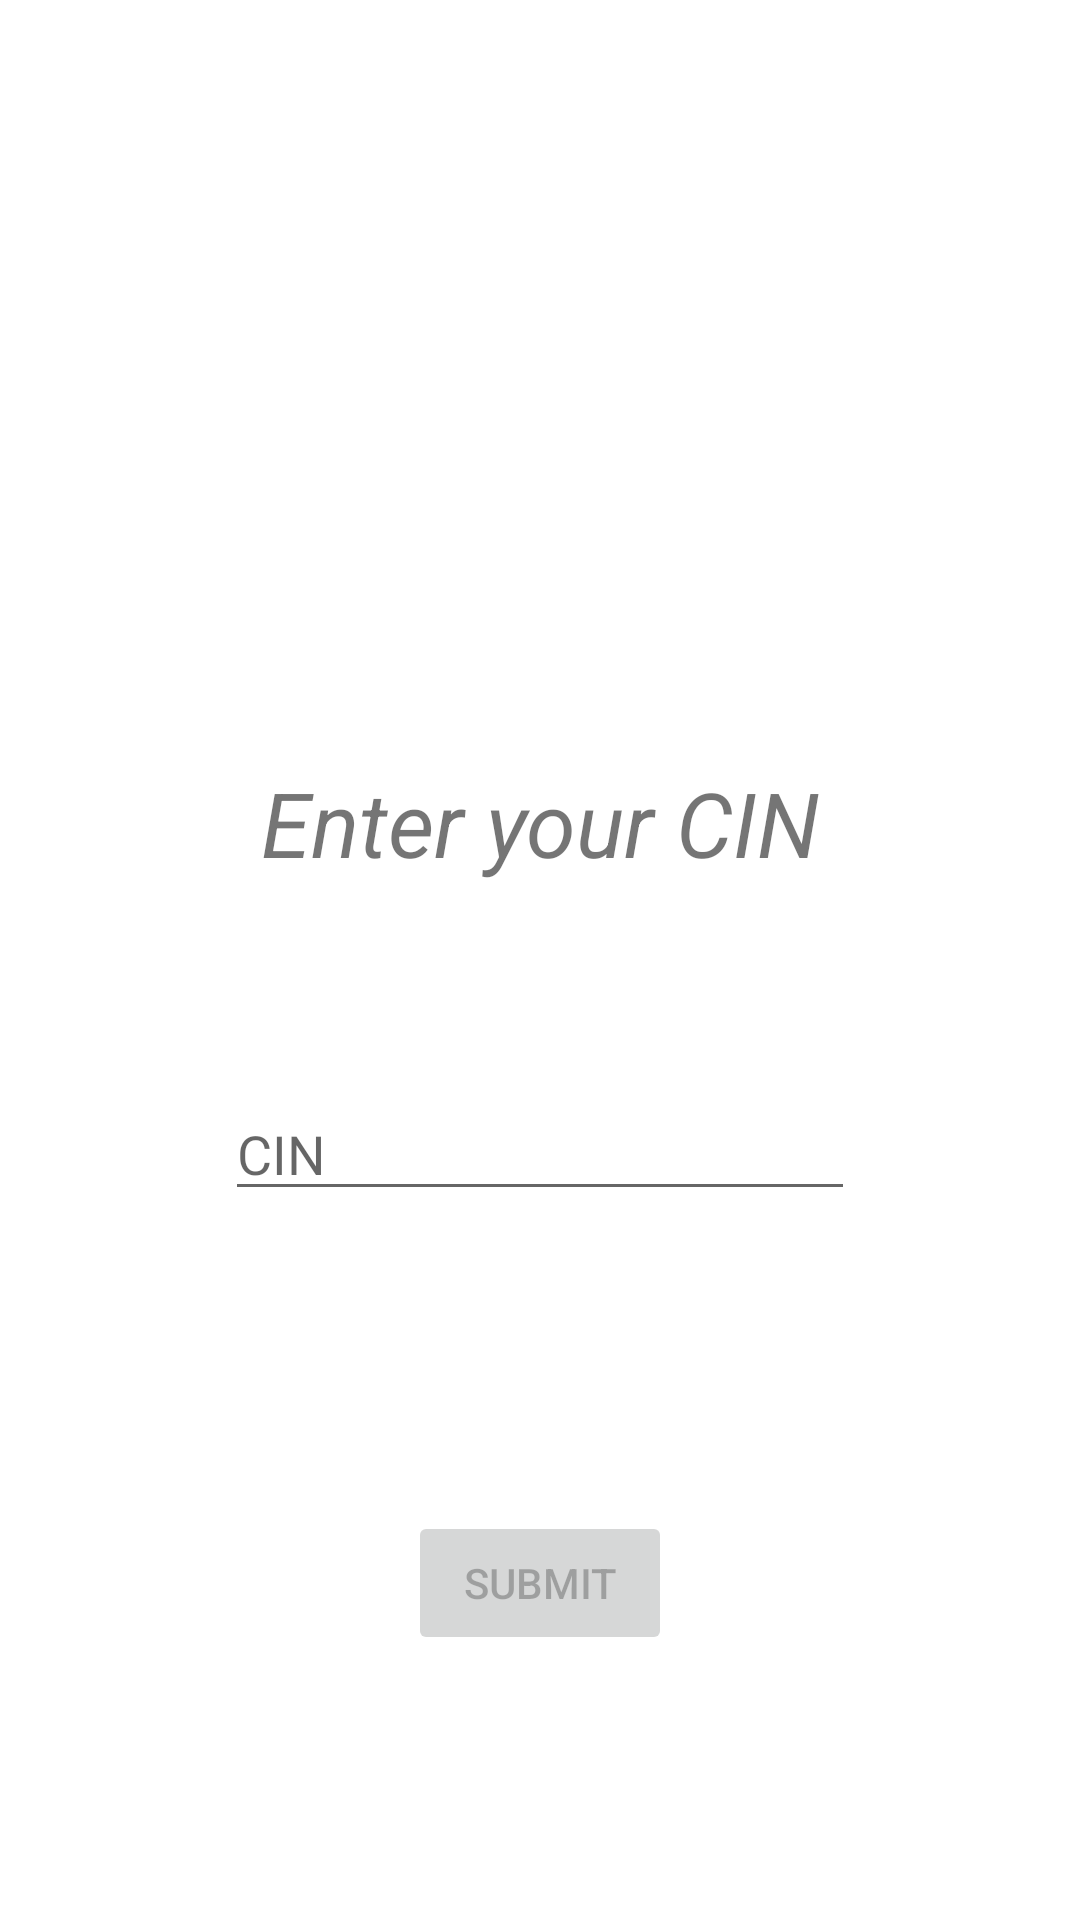

The Android layout XML behind this screen, and the referenced resources:
<!-- AndroidManifest.xml: application theme Theme.QRCodeScanner -->
<!-- res/layout/activity_cin.xml -->
<?xml version="1.0" encoding="utf-8"?>
<ScrollView xmlns:android="http://schemas.android.com/apk/res/android"
    xmlns:app="http://schemas.android.com/apk/res-auto"
    xmlns:tools="http://schemas.android.com/tools"
    android:layout_width="match_parent"
    android:layout_height="match_parent"
    android:fillViewport="true">

    <androidx.constraintlayout.widget.ConstraintLayout
        android:layout_width="match_parent"
        android:layout_height="wrap_content"
        android:scrollbarAlwaysDrawVerticalTrack="true"
        tools:context=".ui.CinActivity">

        <TextView
            android:id="@+id/textView"
            android:layout_width="wrap_content"
            android:layout_height="wrap_content"
            android:layout_marginTop="254dp"
            android:text="@string/cin_req"
            android:textSize="30sp"
            android:textStyle="italic"
            app:layout_constraintEnd_toEndOf="parent"
            app:layout_constraintStart_toStartOf="parent"
            app:layout_constraintTop_toTopOf="parent" />

        <EditText
            android:id="@+id/txtBoxCIN"
            android:layout_width="wrap_content"
            android:layout_height="wrap_content"
            android:layout_marginTop="68dp"
            android:ems="10"
            android:hint="@string/cin"
            android:inputType="textPersonName"
            android:scrollHorizontally="false"
            android:textAlignment="viewStart"
            app:layout_constraintEnd_toEndOf="parent"
            app:layout_constraintStart_toStartOf="parent"
            app:layout_constraintTop_toBottomOf="@+id/textView"
            android:autofillHints="" />

        <Button
            android:id="@+id/btnSubmitCIN"
            android:layout_width="wrap_content"
            android:layout_height="wrap_content"
            android:layout_marginTop="100dp"
            android:enabled="false"
            android:text="@string/submit"
            app:layout_constraintEnd_toEndOf="parent"
            app:layout_constraintStart_toStartOf="parent"
            app:layout_constraintTop_toBottomOf="@+id/txtBoxCIN" />

    </androidx.constraintlayout.widget.ConstraintLayout>
</ScrollView>
<!-- resources referenced by this layout -->
<resources>
  <string name="cin">CIN </string>
  <string name="cin_req">Enter your CIN </string>
  <string name="submit">Submit</string>
  <style name="Theme.QRCodeScanner" parent="Theme.MaterialComponents.DayNight.NoActionBar">
          
          <item name="colorPrimary">@color/dark_blue</item>
          <item name="colorPrimaryVariant">@color/dark_blue</item>
          <item name="colorOnPrimary">@color/white</item>
          
          <item name="colorSecondary">@color/teal_200</item>
          <item name="colorSecondaryVariant">@color/teal_700</item>
          <item name="colorOnSecondary">@color/black</item>
          
          <item name="android:statusBarColor" tools:targetApi="l">?attr/colorPrimaryVariant</item>
          
      </style>
  <color name="dark_blue">#001a33</color>
  <color name="white">#FFFFFFFF</color>
  <color name="teal_200">#FF03DAC5</color>
  <color name="teal_700">#FF018786</color>
  <color name="black">#FF000000</color>
</resources>
